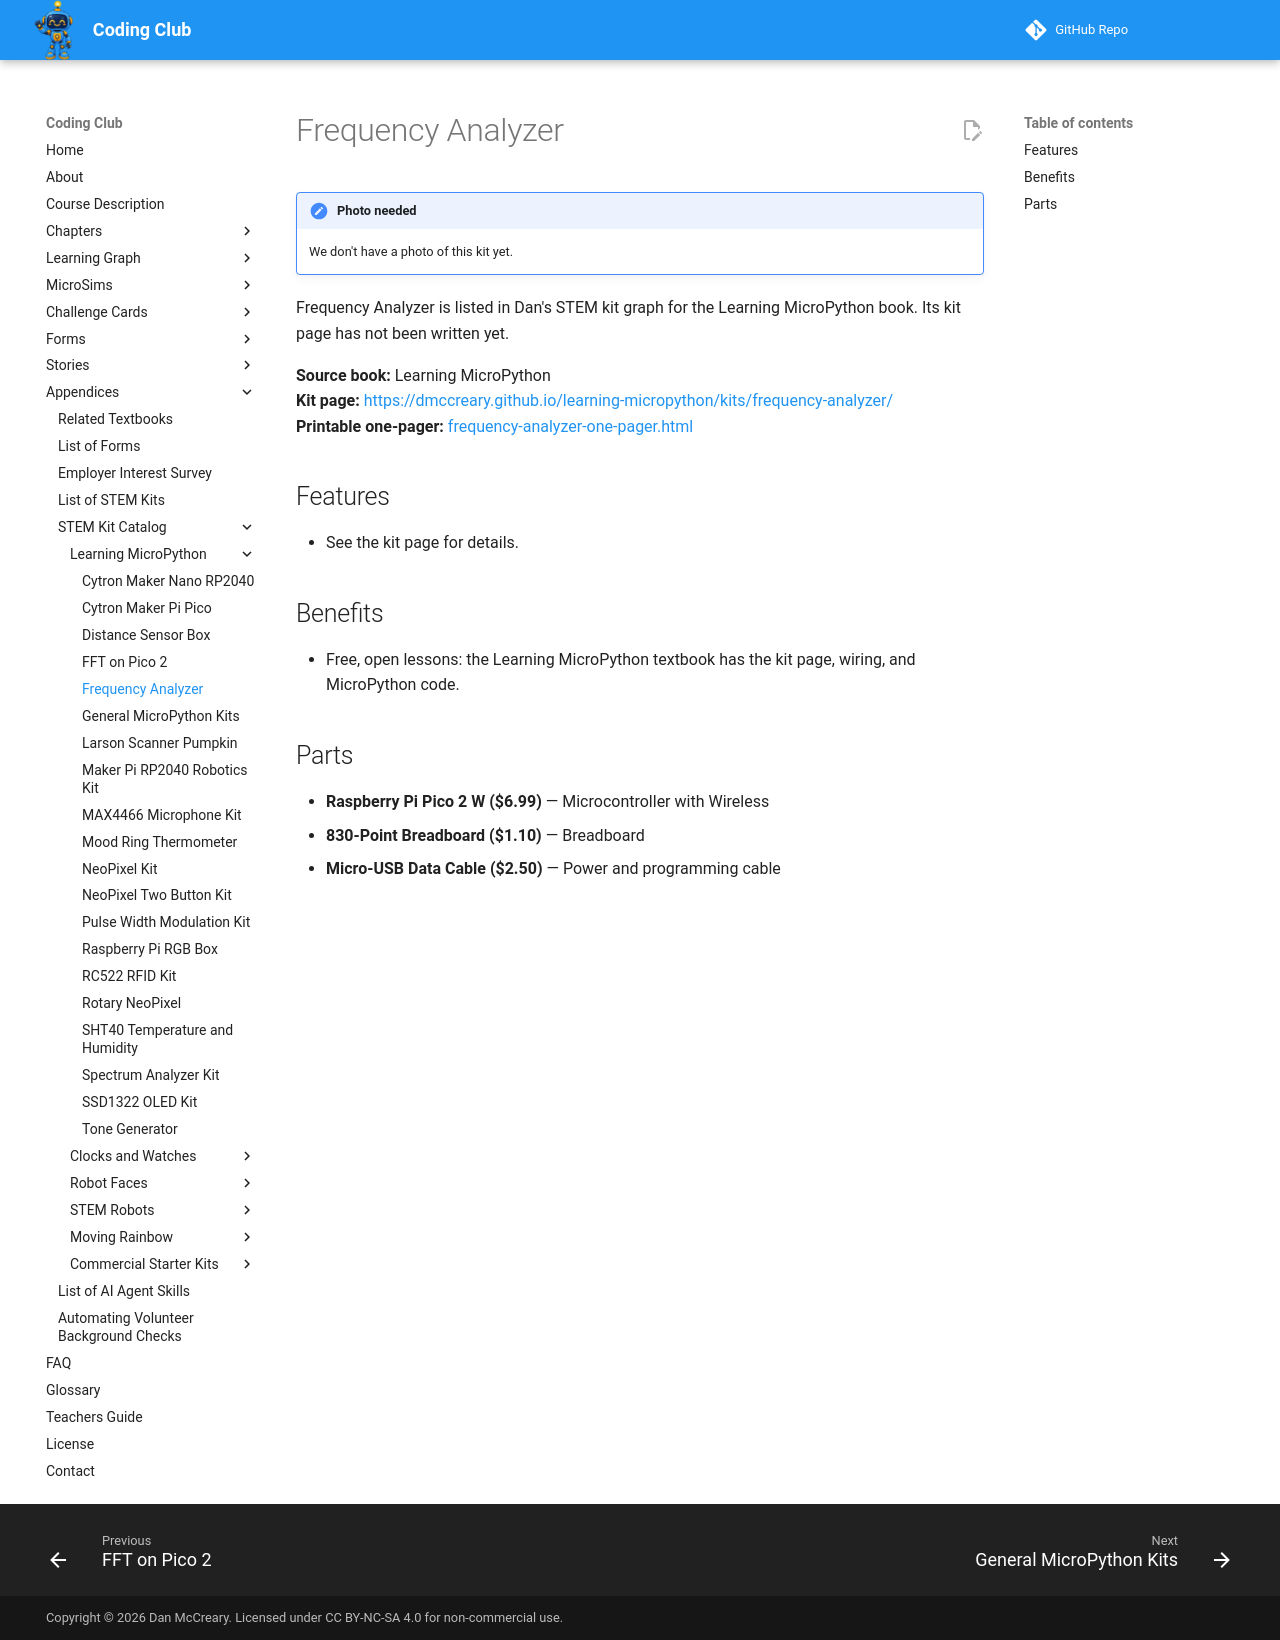

repository: dmccreary/coding-club · page: kits/frequency-analyzer/index.html · generator: mkdocs

---
title: "Frequency Analyzer"
description: "Frequency Analyzer is listed in Dan's STEM kit graph for the Learning MicroPython book. Its kit page has not been written yet."
---

# Frequency Analyzer

!!! note "Photo needed"
    We don't have a photo of this kit yet.

Frequency Analyzer is listed in Dan's STEM kit graph for the Learning MicroPython book. Its kit page has not been written yet.

**Source book:** Learning MicroPython  
**Kit page:** [https://dmccreary.github.io/learning-micropython/kits/frequency-analyzer/](https://dmccreary.github.io/learning-micropython/kits/frequency-analyzer/)  
**Printable one-pager:** [frequency-analyzer-one-pager.html](frequency-analyzer-one-pager.html)

## Features

- See the kit page for details.

## Benefits

- Free, open lessons: the Learning MicroPython textbook has the kit page, wiring, and MicroPython code.

## Parts

- **Raspberry Pi Pico 2 W ($6.99)** — Microcontroller with Wireless
- **830-Point Breadboard ($1.10)** — Breadboard
- **Micro-USB Data Cable ($2.50)** — Power and programming cable
